Image classification data set "full_guit" (GeorgiyGobozov/ml_course on GitHub). Class labels (3): Explorer guitar, Les Paul guitar, Stratocaster guitar.

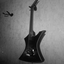
Label: Explorer guitar

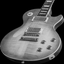
Label: Les Paul guitar

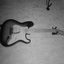
Label: Stratocaster guitar

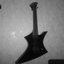
Label: Explorer guitar

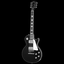
Label: Les Paul guitar

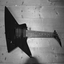
Label: Explorer guitar
